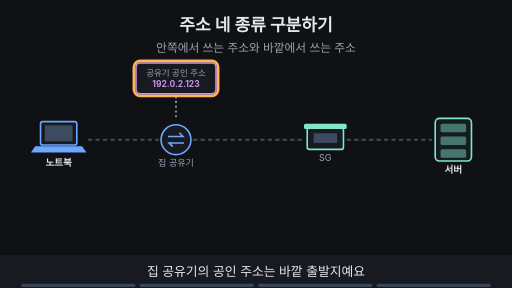
t = 0.00 s
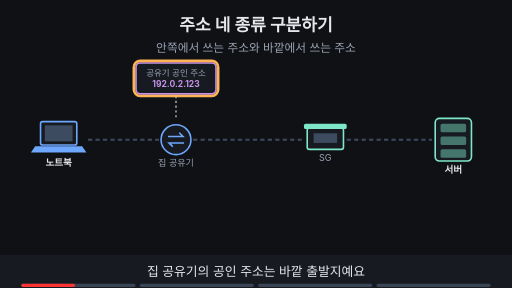
t = 1.88 s
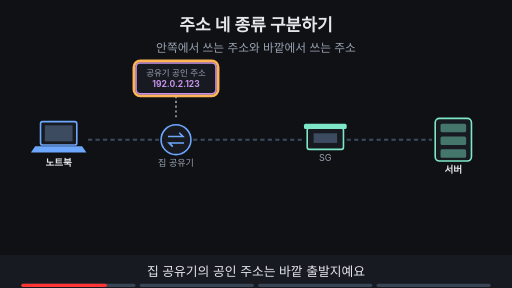
t = 3.00 s
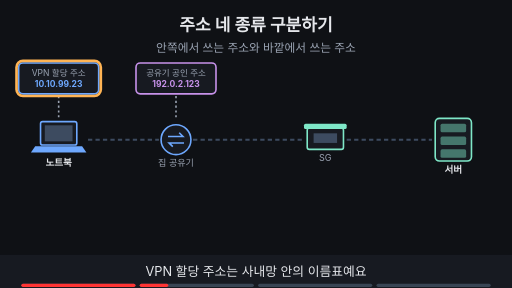
t = 5.00 s
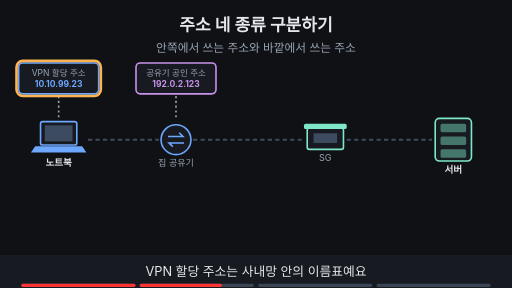
t = 6.88 s
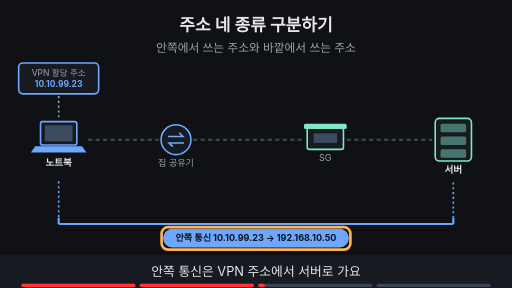
t = 8.24 s

The animated SVG that drew these frames (rendered in a browser with its animation timeline set to each time). Animation: 19 SMIL elements (animate=19); frames cover the first 8.24 s, repeats indefinitely.

<svg xmlns="http://www.w3.org/2000/svg" viewBox="0 0 960 540" width="960" height="540" font-family="-apple-system,'Apple SD Gothic Neo','Segoe UI',sans-serif">
<title>주소 네 종류 구분하기</title>
<rect width="960" height="540" fill="#0f1115"/>
<text x="480" y="58" text-anchor="middle" font-size="32" font-weight="700" fill="#e6e8ec">주소 네 종류 구분하기</text>
<text x="480" y="98" text-anchor="middle" font-size="22" fill="#9aa3b2">안쪽에서 쓰는 주소와 바깥에서 쓰는 주소</text>
<line x1="165" y1="262" x2="298" y2="262" stroke="#3d4b60" stroke-width="4" stroke-dasharray="8 6"/><line x1="362" y1="262" x2="570" y2="262" stroke="#3d4b60" stroke-width="4" stroke-dasharray="8 6"/><line x1="650" y1="262" x2="810" y2="262" stroke="#3d4b60" stroke-width="4" stroke-dasharray="8 6"/><rect x="76" y="228" width="68" height="44" rx="4" fill="#171a21" stroke="#6ea8fe" stroke-width="3"/><rect x="84" y="235" width="52" height="30" fill="#3d4b60"/><polygon points="66,274 154,274 162,286 58,286" fill="#6ea8fe"/><text x="110" y="312" text-anchor="middle" font-size="18" font-weight="700" fill="#e6e8ec">노트북</text><circle cx="330" cy="262" r="28" fill="#171a21" stroke="#6ea8fe" stroke-width="3"/><path d="M315 256 h28 l-7 -7 M345 268 h-28 l7 7" fill="none" stroke="#6ea8fe" stroke-width="3"/><text x="330" y="312" text-anchor="middle" font-size="17" fill="#9aa3b2">집 공유기</text><rect x="576" y="240" width="68" height="40" rx="4" fill="#171a21" stroke="#7ee7c7" stroke-width="3"/><rect x="570" y="232" width="80" height="10" rx="3" fill="#7ee7c7"/><rect x="588" y="250" width="44" height="18" fill="#3d4b60"/><text x="610" y="302" text-anchor="middle" font-size="17" fill="#9aa3b2">SG</text><rect x="816" y="222" width="68" height="80" rx="8" fill="#171a21" stroke="#7ee7c7" stroke-width="3"/><rect x="826" y="232" width="48" height="16" rx="3" fill="#7ee7c7" fill-opacity="0.45"/><rect x="826" y="256" width="48" height="16" rx="3" fill="#7ee7c7" fill-opacity="0.45"/><rect x="826" y="280" width="48" height="16" rx="3" fill="#7ee7c7" fill-opacity="0.45"/><text x="850" y="324" text-anchor="middle" font-size="18" font-weight="700" fill="#e6e8ec">서버</text><g opacity="1"><animate attributeName="opacity" values="1;1;0;0" keyTimes="0;0.235;0.250;1" dur="16s" repeatCount="indefinite"/><rect x="255" y="118" width="150" height="58" rx="8" fill="#171a21" stroke="#c792ea" stroke-width="3"/><text x="330" y="142" text-anchor="middle" font-size="16" fill="#9aa3b2">공유기 공인 주소</text><text x="330" y="164" text-anchor="middle" font-size="16" font-weight="700" fill="#c792ea">192.0.2.123</text><line x1="330" y1="180" x2="330" y2="224" stroke="#9aa3b2" stroke-width="3" stroke-dasharray="4 5"/></g><g opacity="1"><animate attributeName="opacity" values="1;1;0;0" keyTimes="0;0.235;0.250;1" dur="16s" repeatCount="indefinite"/><rect x="251" y="114" width="158" height="66" rx="12" fill="none" stroke="#ffb454" stroke-width="5"/></g><g opacity="0"><animate attributeName="opacity" values="0;0;1;1;0;0" keyTimes="0;0.250;0.265;0.735;0.750;1" dur="16s" repeatCount="indefinite"/><rect x="35" y="118" width="150" height="58" rx="8" fill="#171a21" stroke="#6ea8fe" stroke-width="3"/><text x="110" y="142" text-anchor="middle" font-size="16" fill="#9aa3b2">VPN 할당 주소</text><text x="110" y="164" text-anchor="middle" font-size="16" font-weight="700" fill="#6ea8fe">10.10.99.23</text><line x1="110" y1="180" x2="110" y2="224" stroke="#9aa3b2" stroke-width="3" stroke-dasharray="4 5"/></g><g opacity="0"><animate attributeName="opacity" values="0;0;1;1;0;0" keyTimes="0;0.250;0.265;0.485;0.500;1" dur="16s" repeatCount="indefinite"/><rect x="31" y="114" width="158" height="66" rx="12" fill="none" stroke="#ffb454" stroke-width="5"/></g><g opacity="0"><animate attributeName="opacity" values="0;0;1;1;0;0" keyTimes="0;0.250;0.265;0.485;0.500;1" dur="16s" repeatCount="indefinite"/><rect x="255" y="118" width="150" height="58" rx="8" fill="#171a21" stroke="#c792ea" stroke-width="3"/><text x="330" y="142" text-anchor="middle" font-size="16" fill="#9aa3b2">공유기 공인 주소</text><text x="330" y="164" text-anchor="middle" font-size="16" font-weight="700" fill="#c792ea">192.0.2.123</text><line x1="330" y1="180" x2="330" y2="224" stroke="#9aa3b2" stroke-width="3" stroke-dasharray="4 5"/></g><g opacity="0"><animate attributeName="opacity" values="0;0;1;1;0;0" keyTimes="0;0.500;0.515;0.735;0.750;1" dur="16s" repeatCount="indefinite"/><line x1="110" y1="420" x2="850" y2="420" stroke="#6ea8fe" stroke-width="4"/><line x1="110" y1="420" x2="110" y2="408" stroke="#6ea8fe" stroke-width="4"/><line x1="850" y1="420" x2="850" y2="408" stroke="#6ea8fe" stroke-width="4"/><rect x="307" y="430" width="346" height="33" rx="16" fill="#6ea8fe" stroke="#6ea8fe" stroke-width="2"/><text x="480.0" y="452.12" text-anchor="middle" font-size="17" font-weight="700" fill="#0f1115">안쪽 통신 10.10.99.23 → 192.168.10.50</text></g><g opacity="0"><animate attributeName="opacity" values="0;0;1;1;0;0" keyTimes="0;0.500;0.515;0.735;0.750;1" dur="16s" repeatCount="indefinite"/><line x1="110" y1="340" x2="110" y2="408" stroke="#6ea8fe" stroke-width="3" stroke-dasharray="4 5"/><line x1="850" y1="342" x2="850" y2="408" stroke="#6ea8fe" stroke-width="3" stroke-dasharray="4 5"/></g><g opacity="0"><animate attributeName="opacity" values="0;0;1;1;0;0" keyTimes="0;0.500;0.515;0.735;0.750;1" dur="16s" repeatCount="indefinite"/><rect x="303" y="426" width="354" height="42" rx="12" fill="none" stroke="#ffb454" stroke-width="5"/></g><g opacity="0"><animate attributeName="opacity" values="0;0;1;1" keyTimes="0;0.750;0.765;1" dur="16s" repeatCount="indefinite"/><rect x="255" y="118" width="150" height="58" rx="8" fill="#171a21" stroke="#c792ea" stroke-width="3"/><text x="330" y="142" text-anchor="middle" font-size="16" fill="#9aa3b2">공유기 공인 주소</text><text x="330" y="164" text-anchor="middle" font-size="16" font-weight="700" fill="#c792ea">192.0.2.123</text><line x1="330" y1="180" x2="330" y2="224" stroke="#9aa3b2" stroke-width="3" stroke-dasharray="4 5"/></g><g opacity="0"><animate attributeName="opacity" values="0;0;1;1" keyTimes="0;0.750;0.765;1" dur="16s" repeatCount="indefinite"/><line x1="330" y1="345" x2="610" y2="345" stroke="#c792ea" stroke-width="4"/><line x1="330" y1="345" x2="330" y2="333" stroke="#c792ea" stroke-width="4"/><line x1="610" y1="345" x2="610" y2="333" stroke="#c792ea" stroke-width="4"/><rect x="297" y="354" width="346" height="33" rx="16" fill="#c792ea" stroke="#c792ea" stroke-width="2"/><text x="470.0" y="377.12" text-anchor="middle" font-size="17" font-weight="700" fill="#0f1115">바깥 터널 192.0.2.123 → 198.51.100.25</text></g><g opacity="0"><animate attributeName="opacity" values="0;0;1;1" keyTimes="0;0.750;0.765;1" dur="16s" repeatCount="indefinite"/><rect x="286" y="350" width="368" height="42" rx="12" fill="none" stroke="#ffb454" stroke-width="5"/></g>
<rect x="0" y="478" width="960" height="62" fill="#171a21"/>
<g opacity="1"><animate attributeName="opacity" values="1;1;0;0" keyTimes="0;0.235;0.250;1" dur="16s" repeatCount="indefinite"/><text x="480" y="518" text-anchor="middle" font-size="24" fill="#e6e8ec">집 공유기의 공인 주소는 바깥 출발지예요</text></g>
<g opacity="0"><animate attributeName="opacity" values="0;0;1;1;0;0" keyTimes="0;0.250;0.265;0.485;0.500;1" dur="16s" repeatCount="indefinite"/><text x="480" y="518" text-anchor="middle" font-size="24" fill="#e6e8ec">VPN 할당 주소는 사내망 안의 이름표예요</text></g>
<g opacity="0"><animate attributeName="opacity" values="0;0;1;1;0;0" keyTimes="0;0.500;0.515;0.735;0.750;1" dur="16s" repeatCount="indefinite"/><text x="480" y="518" text-anchor="middle" font-size="24" fill="#e6e8ec">안쪽 통신은 VPN 주소에서 서버로 가요</text></g>
<g opacity="0"><animate attributeName="opacity" values="0;0;1;1" keyTimes="0;0.750;0.765;1" dur="16s" repeatCount="indefinite"/><text x="480" y="518" text-anchor="middle" font-size="24" fill="#e6e8ec">바깥 터널은 공인 주소에서 SG로 가요</text></g>

<g aria-label="재생 진행 막대" data-stage-count="4"><g class="progress-segment" data-stage="1"><rect x="40" y="532" width="214" height="6" rx="3" fill="#394554"/><rect x="40" y="532" width="0" height="6" rx="3" fill="#ff3434"><animate attributeName="width" values="0;214;214" keyTimes="0;0.250000;1" dur="16s" repeatCount="indefinite"/></rect></g><g class="progress-segment" data-stage="2"><rect x="262" y="532" width="214" height="6" rx="3" fill="#394554"/><rect x="262" y="532" width="0" height="6" rx="3" fill="#ff3434"><animate attributeName="width" values="0;0;214;214" keyTimes="0;0.250000;0.500000;1" dur="16s" repeatCount="indefinite"/></rect></g><g class="progress-segment" data-stage="3"><rect x="484" y="532" width="214" height="6" rx="3" fill="#394554"/><rect x="484" y="532" width="0" height="6" rx="3" fill="#ff3434"><animate attributeName="width" values="0;0;214;214" keyTimes="0;0.500000;0.750000;1" dur="16s" repeatCount="indefinite"/></rect></g><g class="progress-segment" data-stage="4"><rect x="706" y="532" width="214" height="6" rx="3" fill="#394554"/><rect x="706" y="532" width="0" height="6" rx="3" fill="#ff3434"><animate attributeName="width" values="0;0;214" keyTimes="0;0.750000;1" dur="16s" repeatCount="indefinite"/></rect></g></g></svg>
